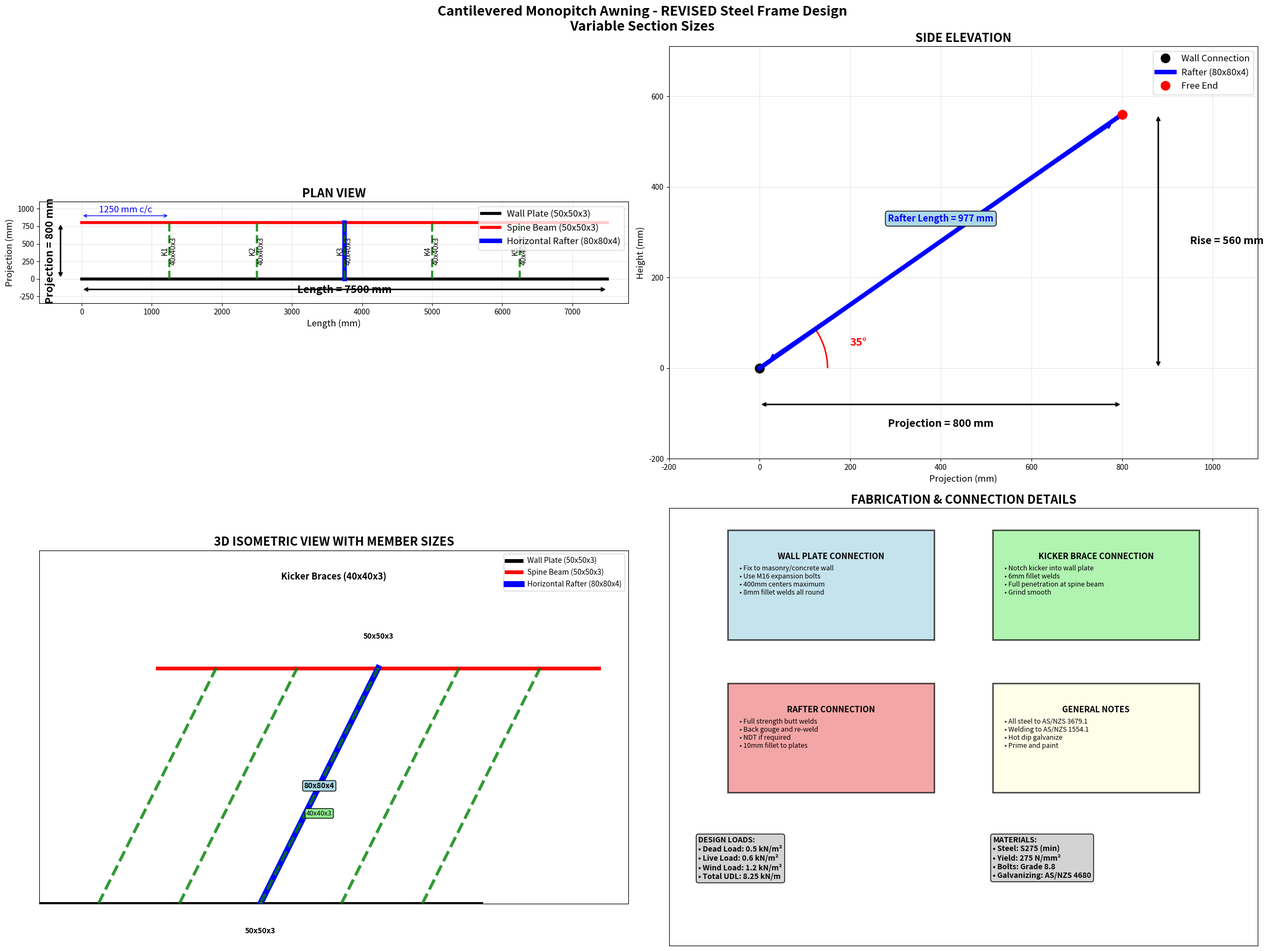

Generate this figure with matplotlib: (Note: this script raises an exception after producing the figure.)
#!/usr/bin/env python3
"""
Cantilevered Monopitch Awning Design - REVISED
Steel Frame with Appropriate Section Sizes

Design Parameters:
- Length (L): 7,500 mm
- Projection (P): 800 mm  
- Slope (θ): 35°
- Material: Various square steel tubing sizes
"""

import math
import matplotlib.pyplot as plt
import matplotlib.patches as patches
from matplotlib.patches import Rectangle, FancyBboxPatch
import numpy as np

class RevisedAwningDesign:
    def __init__(self):
        # Design parameters
        self.length = 7500  # mm
        self.projection = 800  # mm
        self.slope_angle = 35  # degrees
        
        # Material properties (Steel S275)
        self.yield_strength = 275  # N/mm²
        self.elastic_modulus = 200000  # N/mm²
        self.density = 7850  # kg/m³
        
        # Load assumptions
        self.dead_load = 0.5  # kN/m² (self weight + sheeting)
        self.live_load = 0.6  # kN/m² (maintenance load)
        self.wind_load = 1.2  # kN/m² (uplift/downward)
        
        # Calculate derived dimensions
        self.slope_rad = math.radians(self.slope_angle)
        self.rafter_length = self.projection / math.cos(self.slope_rad)
        self.height_difference = self.projection * math.tan(self.slope_rad)
        
        # Kicker brace configuration
        self.num_kickers = 5
        self.kicker_spacing = self.length / (self.num_kickers + 1)
        
        # Member sizes (determined from analysis)
        self.member_sizes = {
            'wall_plate': {'b': 50, 't': 3},      # 50x50x3 SHS
            'spine_beam': {'b': 50, 't': 3},      # 50x50x3 SHS  
            'horizontal_rafter': {'b': 80, 't': 4}, # 80x80x4 SHS (main load bearing)
            'kicker_braces': {'b': 40, 't': 3}    # 40x40x3 SHS
        }
        
    def calculate_section_properties(self, b, t):
        """Calculate section properties for square tube"""
        b_inner = b - 2*t  # inner dimension
        
        # Area
        area = b**2 - b_inner**2
        
        # Second moment of area
        I = (b**4 - b_inner**4) / 12
        
        # Section modulus
        Z = I / (b/2)
        
        # Radius of gyration
        r = math.sqrt(I / area)
        
        return {
            'area': area,  # mm²
            'I': I,        # mm⁴
            'Z': Z,        # mm³
            'r': r         # mm
        }
    
    def calculate_loads(self):
        """Calculate loads on the structure"""
        # Load per unit length on rafter
        total_load = (self.dead_load + self.live_load) * (self.length / 1000)  # kN/m
        
        # Maximum moment at wall connection
        max_moment = total_load * (self.rafter_length/1000)**2 / 2  # kNm
        
        # Maximum shear at wall
        max_shear = total_load * (self.rafter_length/1000)  # kN
        
        # Reaction at wall plate
        wall_reaction = max_shear  # kN
        
        return {
            'total_load': total_load,
            'max_moment': max_moment,
            'max_shear': max_shear,
            'wall_reaction': wall_reaction
        }
    
    def design_members(self):
        """Design and check all structural members"""
        loads = self.calculate_loads()
        results = {}
        
        for member, size in self.member_sizes.items():
            section_props = self.calculate_section_properties(size['b'], size['t'])
            
            if member == 'horizontal_rafter':
                # Main load bearing member
                bending_stress = (loads['max_moment'] * 1e6) / section_props['Z']  # N/mm²
                shear_stress = (loads['max_shear'] * 1000) / section_props['area']  # N/mm²
                combined_stress = math.sqrt(bending_stress**2 + 3*shear_stress**2)
                
                results[member] = {
                    'size': f"{size['b']}x{size['b']}x{size['t']} SHS",
                    'section_props': section_props,
                    'bending_stress': bending_stress,
                    'shear_stress': shear_stress,
                    'combined_stress': combined_stress,
                    'utilization': combined_stress / self.yield_strength
                }
            else:
                # Other members - simplified analysis
                # Assume 50% of main rafter loading for sizing
                reduced_moment = loads['max_moment'] * 0.5
                bending_stress = (reduced_moment * 1e6) / section_props['Z']
                
                results[member] = {
                    'size': f"{size['b']}x{size['b']}x{size['t']} SHS",
                    'section_props': section_props,
                    'bending_stress': bending_stress,
                    'utilization': bending_stress / self.yield_strength
                }
        
        results['loads'] = loads
        return results
    
    def generate_frame_coordinates(self):
        """Generate coordinates for frame members"""
        coords = {}
        
        # Wall plate (horizontal along wall)
        coords['wall_plate'] = {
            'start': (0, 0, 0),
            'end': (self.length, 0, 0)
        }
        
        # Spine beam (horizontal at projection)
        coords['spine_beam'] = {
            'start': (0, self.projection, self.height_difference),
            'end': (self.length, self.projection, self.height_difference)
        }
        
        # Horizontal rafter (connecting wall plate to spine beam)
        coords['horizontal_rafter'] = {
            'start': (self.length/2, 0, 0),
            'end': (self.length/2, self.projection, self.height_difference)
        }
        
        # Kicker braces
        coords['kicker_braces'] = []
        for i in range(self.num_kickers):
            x_pos = (i + 1) * self.kicker_spacing
            coords['kicker_braces'].append({
                'start': (x_pos, 0, 0),
                'end': (x_pos, self.projection, self.height_difference),
                'number': i + 1
            })
        
        return coords
    
    def calculate_member_lengths(self):
        """Calculate lengths of all members"""
        lengths = {}
        
        lengths['wall_plate'] = self.length
        lengths['spine_beam'] = self.length
        lengths['horizontal_rafter'] = self.rafter_length
        lengths['kicker_brace'] = self.rafter_length
        
        return lengths
    
    def generate_material_list(self):
        """Generate complete material and cutting list"""
        lengths = self.calculate_member_lengths()
        
        material_list = []
        
        # Wall plate
        size = self.member_sizes['wall_plate']
        material_list.append({
            'member': 'Wall Plate',
            'size': f"{size['b']}x{size['b']}x{size['t']} SHS",
            'length_mm': lengths['wall_plate'],
            'length_m': lengths['wall_plate'] / 1000,
            'quantity': 1,
            'total_length_m': lengths['wall_plate'] / 1000
        })
        
        # Spine beam
        size = self.member_sizes['spine_beam']
        material_list.append({
            'member': 'Spine Beam',
            'size': f"{size['b']}x{size['b']}x{size['t']} SHS",
            'length_mm': lengths['spine_beam'],
            'length_m': lengths['spine_beam'] / 1000,
            'quantity': 1,
            'total_length_m': lengths['spine_beam'] / 1000
        })
        
        # Horizontal rafter
        size = self.member_sizes['horizontal_rafter']
        material_list.append({
            'member': 'Horizontal Rafter',
            'size': f"{size['b']}x{size['b']}x{size['t']} SHS",
            'length_mm': round(lengths['horizontal_rafter']),
            'length_m': round(lengths['horizontal_rafter'] / 1000, 3),
            'quantity': 1,
            'total_length_m': round(lengths['horizontal_rafter'] / 1000, 3)
        })
        
        # Kicker braces
        size = self.member_sizes['kicker_braces']
        material_list.append({
            'member': 'Kicker Braces',
            'size': f"{size['b']}x{size['b']}x{size['t']} SHS",
            'length_mm': round(lengths['kicker_brace']),
            'length_m': round(lengths['kicker_brace'] / 1000, 3),
            'quantity': self.num_kickers,
            'total_length_m': round(self.num_kickers * lengths['kicker_brace'] / 1000, 3)
        })
        
        # Calculate total
        total_length = sum(item['total_length_m'] for item in material_list)
        
        return material_list, total_length

    def create_technical_drawings(self):
        """Create comprehensive technical drawings"""
        fig, ((ax1, ax2), (ax3, ax4)) = plt.subplots(2, 2, figsize=(24, 18))
        fig.suptitle('Cantilevered Monopitch Awning - REVISED Steel Frame Design\nVariable Section Sizes', 
                     fontsize=18, fontweight='bold')
        
        # Plan view (top view)
        ax1.set_title('PLAN VIEW', fontweight='bold', fontsize=16)
        ax1.set_aspect('equal')
        
        # Wall plate - 50x50x3
        ax1.plot([0, self.length], [0, 0], 'k-', linewidth=4, label='Wall Plate (50x50x3)')
        
        # Spine beam - 50x50x3
        ax1.plot([0, self.length], [self.projection, self.projection], 'r-', linewidth=4, label='Spine Beam (50x50x3)')
        
        # Horizontal rafter - 80x80x4
        ax1.plot([self.length/2, self.length/2], [0, self.projection], 'b-', linewidth=6, label='Horizontal Rafter (80x80x4)')
        
        # Kicker braces - 40x40x3
        for i in range(self.num_kickers):
            x_pos = (i + 1) * self.kicker_spacing
            ax1.plot([x_pos, x_pos], [0, self.projection], 'g--', linewidth=3, alpha=0.8)
            ax1.text(x_pos, self.projection/2, f'K{i+1}\n40x40x3', rotation=90, ha='center', va='center', fontsize=10)
        
        # Dimensions
        ax1.annotate('', xy=(0, -150), xytext=(self.length, -150), 
                    arrowprops=dict(arrowstyle='<->', color='black', lw=2))
        ax1.text(self.length/2, -200, f'Length = {self.length} mm', ha='center', fontsize=14, fontweight='bold')
        
        ax1.annotate('', xy=(-300, 0), xytext=(-300, self.projection), 
                    arrowprops=dict(arrowstyle='<->', color='black', lw=2))
        ax1.text(-450, self.projection/2, f'Projection = {self.projection} mm', ha='center', va='center', 
                rotation=90, fontsize=14, fontweight='bold')
        
        # Add spacing dimensions for kicker braces
        ax1.annotate('', xy=(0, self.projection + 100), xytext=(self.kicker_spacing, self.projection + 100), 
                    arrowprops=dict(arrowstyle='<->', color='blue'))
        ax1.text(self.kicker_spacing/2, self.projection + 150, f'{self.kicker_spacing:.0f} mm c/c', ha='center', fontsize=12, color='blue')
        
        ax1.set_xlim(-600, self.length + 300)
        ax1.set_ylim(-350, self.projection + 300)
        ax1.grid(True, alpha=0.3)
        ax1.legend(loc='upper right', fontsize=12)
        ax1.set_xlabel('Length (mm)', fontsize=12)
        ax1.set_ylabel('Projection (mm)', fontsize=12)
        
        # Side elevation
        ax2.set_title('SIDE ELEVATION', fontweight='bold', fontsize=16)
        ax2.set_aspect('equal')
        
        # Wall connection point
        ax2.plot([0, 0], [0, 0], 'ko', markersize=12, label='Wall Connection')
        
        # Rafter slope line
        ax2.plot([0, self.projection], [0, self.height_difference], 'b-', linewidth=6, label='Rafter (80x80x4)')
        
        # End point
        ax2.plot([self.projection, self.projection], [self.height_difference, self.height_difference], 'ro', markersize=12, label='Free End')
        
        # Show slope angle
        angle_arc = patches.Arc((0, 0), 300, 300, angle=0, theta1=0, theta2=self.slope_angle, color='red', linewidth=2)
        ax2.add_patch(angle_arc)
        ax2.text(200, 50, f'{self.slope_angle}°', fontsize=14, color='red', fontweight='bold')
        
        # Dimensions
        ax2.annotate('', xy=(0, -80), xytext=(self.projection, -80), 
                    arrowprops=dict(arrowstyle='<->', color='black', lw=2))
        ax2.text(self.projection/2, -130, f'Projection = {self.projection} mm', ha='center', fontsize=14, fontweight='bold')
        
        ax2.annotate('', xy=(self.projection + 80, 0), xytext=(self.projection + 80, self.height_difference), 
                    arrowprops=dict(arrowstyle='<->', color='black', lw=2))
        ax2.text(self.projection + 150, self.height_difference/2, f'Rise = {round(self.height_difference)} mm', 
                ha='left', va='center', fontsize=14, fontweight='bold')
        
        # Rafter length
        ax2.annotate('', xy=(20, 20), xytext=(self.projection-20, self.height_difference-20), 
                    arrowprops=dict(arrowstyle='<->', color='blue', lw=2))
        ax2.text(self.projection/2, self.height_difference/2 + 50, f'Rafter Length = {round(self.rafter_length)} mm', 
                ha='center', va='center', fontsize=12, color='blue', fontweight='bold', 
                bbox=dict(boxstyle="round,pad=0.3", facecolor="lightblue"))
        
        ax2.set_xlim(-200, self.projection + 300)
        ax2.set_ylim(-200, self.height_difference + 150)
        ax2.grid(True, alpha=0.3)
        ax2.legend(fontsize=12)
        ax2.set_xlabel('Projection (mm)', fontsize=12)
        ax2.set_ylabel('Height (mm)', fontsize=12)
        
        # 3D Isometric view with member sizes
        ax3.set_title('3D ISOMETRIC VIEW WITH MEMBER SIZES', fontweight='bold', fontsize=16)
        
        # Wall plate (50x50x3)
        ax3.plot([0, 0.75], [0, 0], 'k-', linewidth=5, label='Wall Plate (50x50x3)')
        ax3.text(0.375, -0.05, '50x50x3', ha='center', fontsize=10, fontweight='bold')
        
        # Spine beam (50x50x3)
        ax3.plot([0.2, 0.95], [0.4, 0.4], 'r-', linewidth=5, label='Spine Beam (50x50x3)')
        ax3.text(0.575, 0.45, '50x50x3', ha='center', fontsize=10, fontweight='bold')
        
        # Horizontal rafter (80x80x4)
        ax3.plot([0.375, 0.575], [0, 0.4], 'b-', linewidth=8, label='Horizontal Rafter (80x80x4)')
        ax3.text(0.475, 0.2, '80x80x4', ha='center', va='center', fontsize=10, fontweight='bold',
                bbox=dict(boxstyle="round,pad=0.2", facecolor="lightblue"))
        
        # Kicker braces (40x40x3)
        kicker_positions = np.linspace(0.1, 0.65, self.num_kickers)
        for i, pos in enumerate(kicker_positions):
            ax3.plot([pos, pos + 0.2], [0, 0.4], 'g--', linewidth=4, alpha=0.8)
            if i == 2:  # Label middle kicker
                ax3.text(pos + 0.1, 0.15, '40x40x3', fontsize=9, ha='center', 
                        bbox=dict(boxstyle="round,pad=0.2", facecolor="lightgreen"))
        
        ax3.text(0.5, 0.55, 'Kicker Braces (40x40x3)', ha='center', fontsize=12, fontweight='bold')
        
        ax3.set_xlim(0, 1)
        ax3.set_ylim(0, 0.6)
        ax3.set_aspect('equal')
        ax3.legend(fontsize=10)
        ax3.set_xticks([])
        ax3.set_yticks([])
        
        # Connection and fabrication details
        ax4.set_title('FABRICATION & CONNECTION DETAILS', fontweight='bold', fontsize=16)
        
        # Connection detail boxes
        details = [
            {'pos': (0.1, 0.7), 'size': (0.35, 0.25), 'title': 'WALL PLATE CONNECTION', 'color': 'lightblue',
             'text': '• Fix to masonry/concrete wall\n• Use M16 expansion bolts\n• 400mm centers maximum\n• 8mm fillet welds all round'},
            {'pos': (0.55, 0.7), 'size': (0.35, 0.25), 'title': 'KICKER BRACE CONNECTION', 'color': 'lightgreen',
             'text': '• Notch kicker into wall plate\n• 6mm fillet welds\n• Full penetration at spine beam\n• Grind smooth'},
            {'pos': (0.1, 0.35), 'size': (0.35, 0.25), 'title': 'RAFTER CONNECTION', 'color': 'lightcoral',
             'text': '• Full strength butt welds\n• Back gouge and re-weld\n• NDT if required\n• 10mm fillet to plates'},
            {'pos': (0.55, 0.35), 'size': (0.35, 0.25), 'title': 'GENERAL NOTES', 'color': 'lightyellow',
             'text': '• All steel to AS/NZS 3679.1\n• Welding to AS/NZS 1554.1\n• Hot dip galvanize\n• Prime and paint'}
        ]
        
        for detail in details:
            rect = Rectangle(detail['pos'], detail['size'][0], detail['size'][1], 
                           linewidth=2, edgecolor='black', facecolor=detail['color'], alpha=0.7)
            ax4.add_patch(rect)
            
            # Title
            ax4.text(detail['pos'][0] + detail['size'][0]/2, detail['pos'][1] + detail['size'][1] - 0.05, 
                    detail['title'], ha='center', va='top', fontsize=11, fontweight='bold')
            
            # Details text
            ax4.text(detail['pos'][0] + 0.02, detail['pos'][1] + detail['size'][1] - 0.08, 
                    detail['text'], ha='left', va='top', fontsize=9)
        
        # Load information
        ax4.text(0.05, 0.25, 'DESIGN LOADS:\n• Dead Load: 0.5 kN/m²\n• Live Load: 0.6 kN/m²\n• Wind Load: 1.2 kN/m²\n• Total UDL: 8.25 kN/m', 
                fontsize=10, va='top', fontweight='bold',
                bbox=dict(boxstyle="round,pad=0.3", facecolor="lightgray"))
        
        # Material specification
        ax4.text(0.55, 0.25, 'MATERIALS:\n• Steel: S275 (min)\n• Yield: 275 N/mm²\n• Bolts: Grade 8.8\n• Galvanizing: AS/NZS 4680', 
                fontsize=10, va='top', fontweight='bold',
                bbox=dict(boxstyle="round,pad=0.3", facecolor="lightgray"))
        
        ax4.set_xlim(0, 1)
        ax4.set_ylim(0, 1)
        ax4.set_xticks([])
        ax4.set_yticks([])
        
        plt.tight_layout()
        return fig

def main():
    # Create revised awning design instance
    awning = RevisedAwningDesign()
    
    # Perform structural analysis
    analysis = awning.design_members()
    
    # Generate material list
    material_list, total_length = awning.generate_material_list()
    
    # Print design summary
    print("="*90)
    print("CANTILEVERED MONOPITCH AWNING DESIGN - REVISED")
    print("="*90)
    print(f"Dimensions:")
    print(f"  Length (L): {awning.length} mm")
    print(f"  Projection (P): {awning.projection} mm")
    print(f"  Slope angle: {awning.slope_angle}°")
    print(f"  Rafter length: {awning.rafter_length:.1f} mm")
    print(f"  Height difference: {awning.height_difference:.1f} mm")
    print(f"  Kicker brace spacing: {awning.kicker_spacing:.0f} mm c/c")
    print()
    
    print("MEMBER ANALYSIS:")
    print("-" * 70)
    for member, data in analysis.items():
        if member != 'loads':
            print(f"{member.replace('_', ' ').title()}:")
            print(f"  Size: {data['size']}")
            print(f"  Area: {data['section_props']['area']:.1f} mm²")
            print(f"  Section modulus: {data['section_props']['Z']:.0f} mm³")
            if 'bending_stress' in data:
                print(f"  Bending stress: {data['bending_stress']:.1f} N/mm²")
            if 'shear_stress' in data:
                print(f"  Shear stress: {data['shear_stress']:.1f} N/mm²")
            if 'combined_stress' in data:
                print(f"  Combined stress: {data['combined_stress']:.1f} N/mm²")
            print(f"  Utilization: {data['utilization']:.2f} ({data['utilization']*100:.1f}%)")
            
            if data['utilization'] < 0.8:
                print("  ✓ ADEQUATE")
            elif data['utilization'] < 1.0:
                print("  ⚠ ACCEPTABLE")
            else:
                print("  ✗ OVERSTRESSED")
            print()
    
    print("LOADING SUMMARY:")
    print("-" * 40)
    loads = analysis['loads']
    print(f"  Total distributed load: {loads['total_load']:.2f} kN/m")
    print(f"  Maximum moment: {loads['max_moment']:.2f} kNm")
    print(f"  Maximum shear: {loads['max_shear']:.2f} kN")
    print(f"  Wall reaction: {loads['wall_reaction']:.2f} kN")
    print()
    
    print("REVISED MATERIAL LIST:")
    print("-" * 80)
    print(f"{'Member':<20} {'Size':<15} {'Length(mm)':<12} {'Qty':<5} {'Total(m)':<10}")
    print("-" * 80)
    
    for item in material_list:
        print(f"{item['member']:<20} {item['size']:<15} {item['length_mm']:<12} "
              f"{item['quantity']:<5} {item['total_length_m']:<10.3f}")
    
    print("-" * 80)
    print(f"{'TOTAL LENGTH:':<55} {total_length:.3f} m")
    print()
    
    # Weight estimation
    total_weight = 0
    weights = {'50x50x3': 4.57, '80x80x4': 9.63, '40x40x3': 3.63}  # kg/m
    
    print("WEIGHT ESTIMATION:")
    print("-" * 40)
    for item in material_list:
        if '50x50x3' in item['size']:
            weight = item['total_length_m'] * weights['50x50x3']
        elif '80x80x4' in item['size']:
            weight = item['total_length_m'] * weights['80x80x4']
        elif '40x40x3' in item['size']:
            weight = item['total_length_m'] * weights['40x40x3']
        else:
            weight = 0
        
        total_weight += weight
        print(f"  {item['member']}: {weight:.1f} kg")
    
    print(f"  TOTAL WEIGHT: {total_weight:.1f} kg")
    print()
    
    # Create and save technical drawings
    fig = awning.create_technical_drawings()
    plt.savefig('/workspace/awning_technical_drawings_revised.png', dpi=300, bbox_inches='tight')
    print("Revised technical drawings saved as 'awning_technical_drawings_revised.png'")
    
    return awning, analysis, material_list

if __name__ == "__main__":
    awning, analysis, material_list = main()
